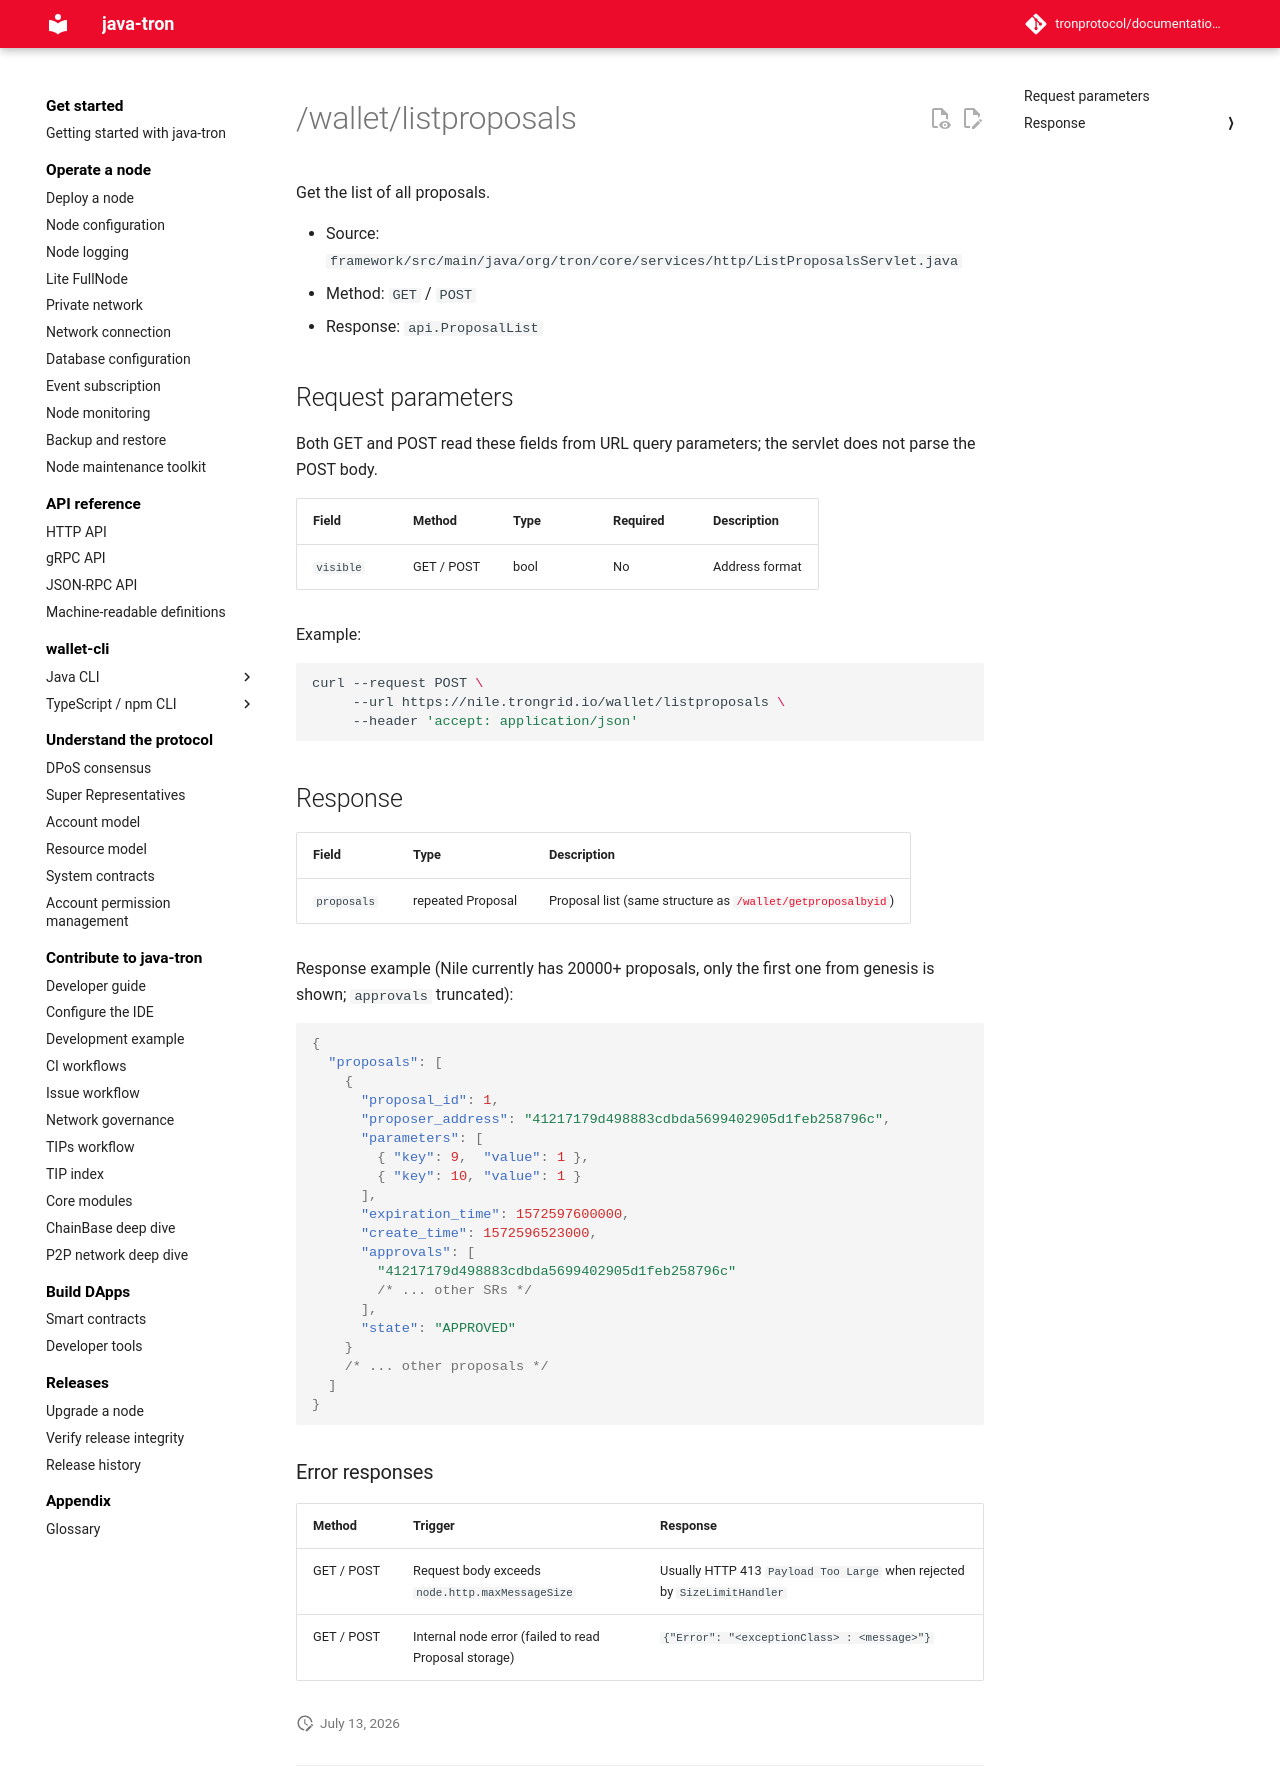

repository: tronprotocol/documentation-en · page: api/http/witness-and-governance/listproposals/index.html · generator: mkdocs

# /wallet/listproposals

Get the list of all proposals.

- Source: `framework/src/main/java/org/tron/core/services/http/ListProposalsServlet.java`
- Method: `GET` / `POST`
- Response: `api.ProposalList`

## Request parameters

Both GET and POST read these fields from URL query parameters; the servlet does not parse the POST body.

| Field | Method | Type | Required | Description |
|---|---|---|---|---|
| `visible` | GET / POST | bool | No | Address format |

Example:

```bash
curl --request POST \
     --url https://nile.trongrid.io/wallet/listproposals \
     --header 'accept: application/json'
```
## Response

| Field | Type | Description |
|---|---|---|
| `proposals` | repeated Proposal | Proposal list (same structure as [`/wallet/getproposalbyid`](getproposalbyid.md)) |

Response example (Nile currently has 20000+ proposals, only the first one from genesis is shown; `approvals` truncated):

```json
{
  "proposals": [
    {
      "proposal_id": 1,
      "proposer_address": "41217179d498883cdbda5699402905d1feb258796c",
      "parameters": [
        { "key": 9,  "value": 1 },
        { "key": 10, "value": 1 }
      ],
      "expiration_time": 1572597600000,
      "create_time": 1572596523000,
      "approvals": [
        "41217179d498883cdbda5699402905d1feb258796c"
        /* ... other SRs */
      ],
      "state": "APPROVED"
    }
    /* ... other proposals */
  ]
}
```

### Error responses

| Method | Trigger | Response |
|---|---|---|
| GET / POST | Request body exceeds `node.http.maxMessageSize` | Usually HTTP 413 `Payload Too Large` when rejected by `SizeLimitHandler` |
| GET / POST | Internal node error (failed to read Proposal storage) | `{"Error": "<exceptionClass> : <message>"}` |
